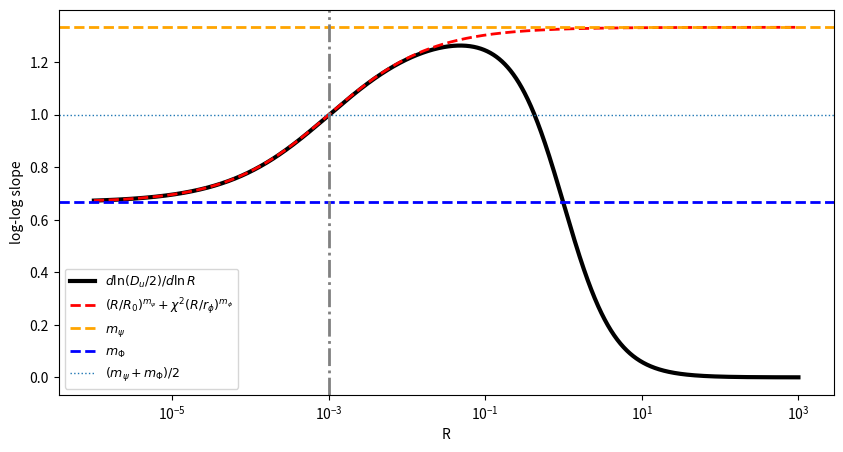

Python code for this plot:
import numpy as np
import matplotlib.pyplot as plt

A_P  = 1.0
chi  = 0.1#4
R0   = 1.0
r_phi = 1.0
m_psi = 4/3
m_phi = 2/3

def fpsi(R):
    x = (R / R0) ** m_psi
    return x / (1.0 + x)

def fphi(R):
    y = (R / r_phi) ** m_phi
    return y / (1.0 + y)

def Du_over2(R):
    return A_P * (1.0 - (1.0 - fpsi(R)) * np.exp(-(chi**2) * fphi(R)))

def Du_over2_small_2term(R):
    return A_P * ((R / R0) ** m_psi + (chi**2) * (R / r_phi) ** m_phi)

def Rx_u():
    if abs(m_psi - m_phi) < 1e-14:
        return None
    return ((chi**2) * (R0**m_psi) / (r_phi**m_phi)) ** (1.0 / (m_psi - m_phi))

def effective_slope(R, y):
    logR = np.log(R)
    logy = np.log(np.maximum(y, 1e-300))
    return np.gradient(logy, logR)

def neff_2term(R, Rx):
    t = (R / Rx) ** (m_psi - m_phi)
    return (m_phi + m_psi * t) / (1.0 + t)

R = np.logspace(-6, 3, 2000)
y_exact = Du_over2(R)

Rx = Rx_u()

mask = y_exact > 0
n_exact = np.full_like(R, np.nan, dtype=float)
n_exact[mask] = effective_slope(R[mask], y_exact[mask])

n_2term = None
if Rx is not None and np.isfinite(Rx):
    n_2term = neff_2term(R, Rx)

plt.figure(figsize=(10, 5))
plt.semilogx(R, n_exact, color="black", lw=3, label=r"$d\ln(D_u/2)/d\ln R$")
if n_2term is not None:
    plt.semilogx(R, n_2term, "--", color="red", lw=2, alpha=1, label="$(R / R_0)^{m_\psi} + \chi^2 (R / r_\phi)^{m_\phi}$")
plt.axhline(m_psi, linestyle="--", linewidth=2, color="orange", label=r"$m_\psi$")
plt.axhline(m_phi, linestyle="--", linewidth=2, color="blue", label=r"$m_\Phi$")

if Rx is not None and np.isfinite(Rx) and (R.min() < Rx < R.max()):
    plt.axvline(Rx, linestyle="-.", linewidth=2, color="gray")
    plt.axhline(0.5 * (m_psi + m_phi), linestyle=":", linewidth=1,
                label=r"$(m_\psi+m_\Phi)/2$")

plt.xlabel("R")
plt.ylabel("log-log slope")
plt.legend(fontsize=9, loc="best")
plt.show()

print("Parameters:")
print(f"A_P={A_P}, chi={chi}, R0={R0}, r_phi={r_phi}, m_psi={m_psi}, m_phi={m_phi}")
print(f"Analytic crossover R_x,u = {Rx}")
